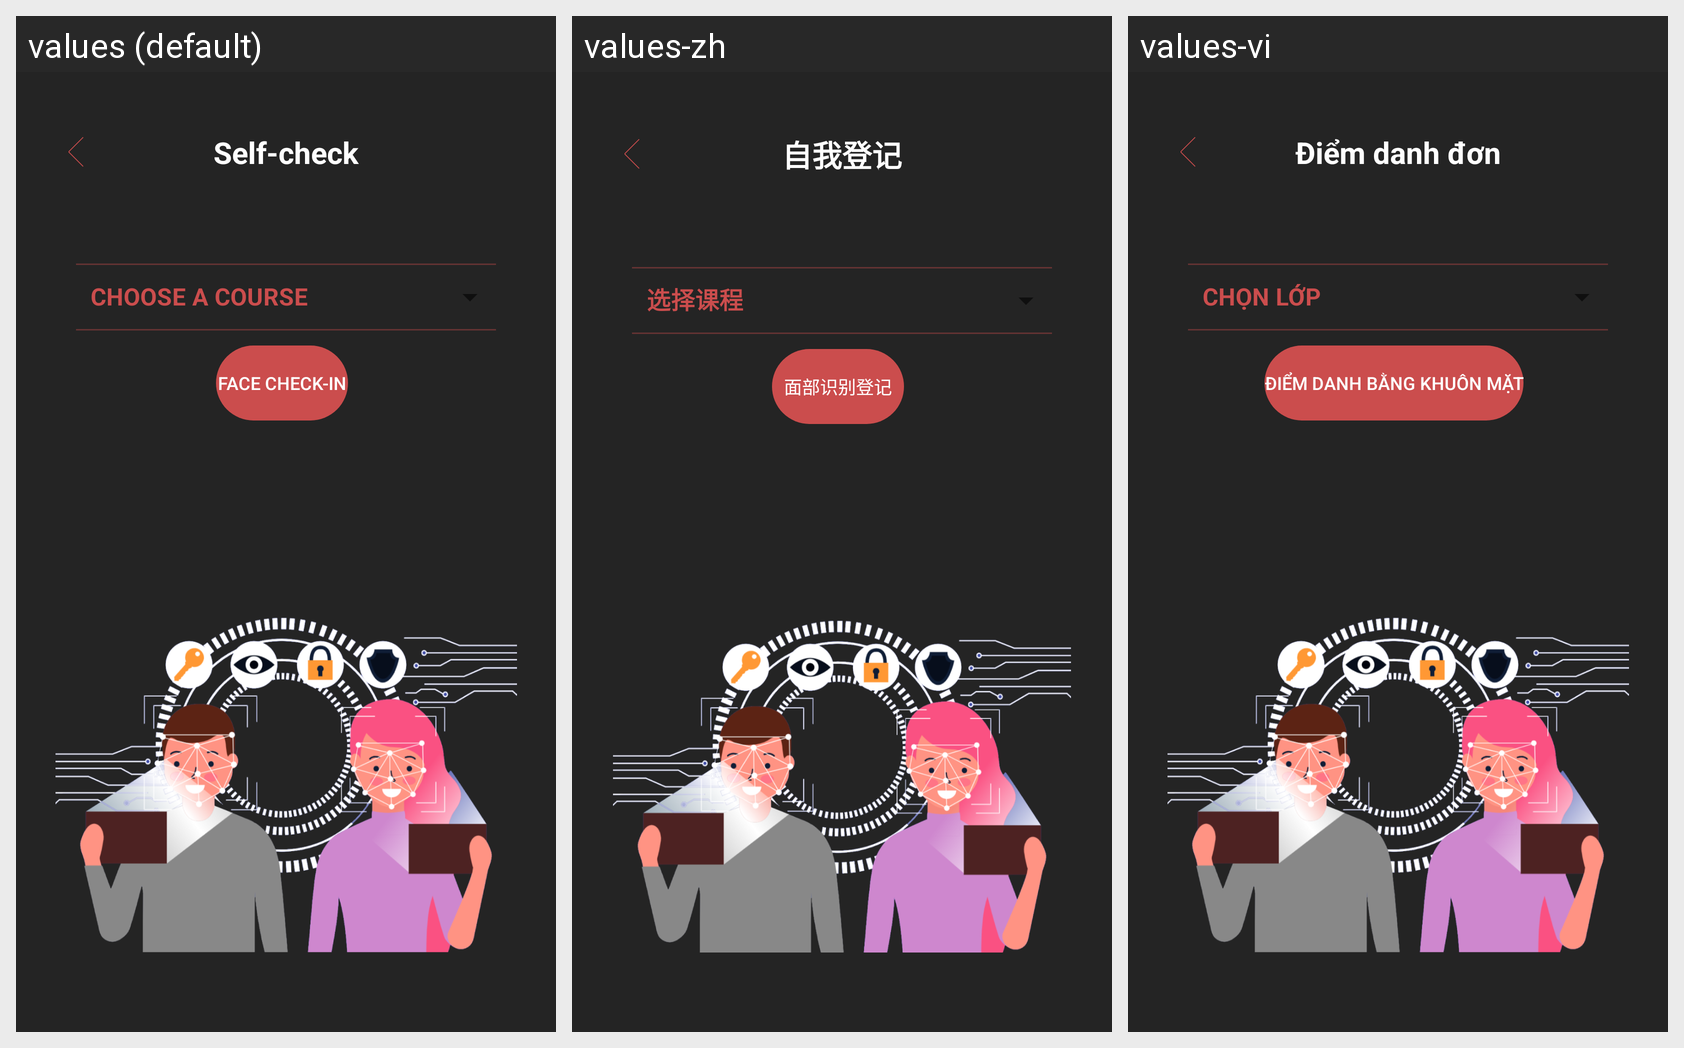

Locale-by-locale string values for the Android screen shown in this grid:
Android screen res/layout/activity_self_check.xml rendered under 3 locales, left to right: values (default), values-zh, values-vi. Device: Nexus 5 (rendered at 1080×1920; each locale shown at half size, 540×960, under a caption strip naming it); theme AppTheme.
Strings drawn on this screen, with the default value and each locale's value (text and hints the layout hard-codes, and strings that could not be matched under every locale, appear in the picture but are not listed):

title_self_check
  values: Self-check
  values-zh: 自我登记
  values-vi: Điểm danh đơn

btn_face_checkin
  values: Face check-in
  values-zh: 面部识别登记
  values-vi: Điểm danh bằng khuôn mặt
